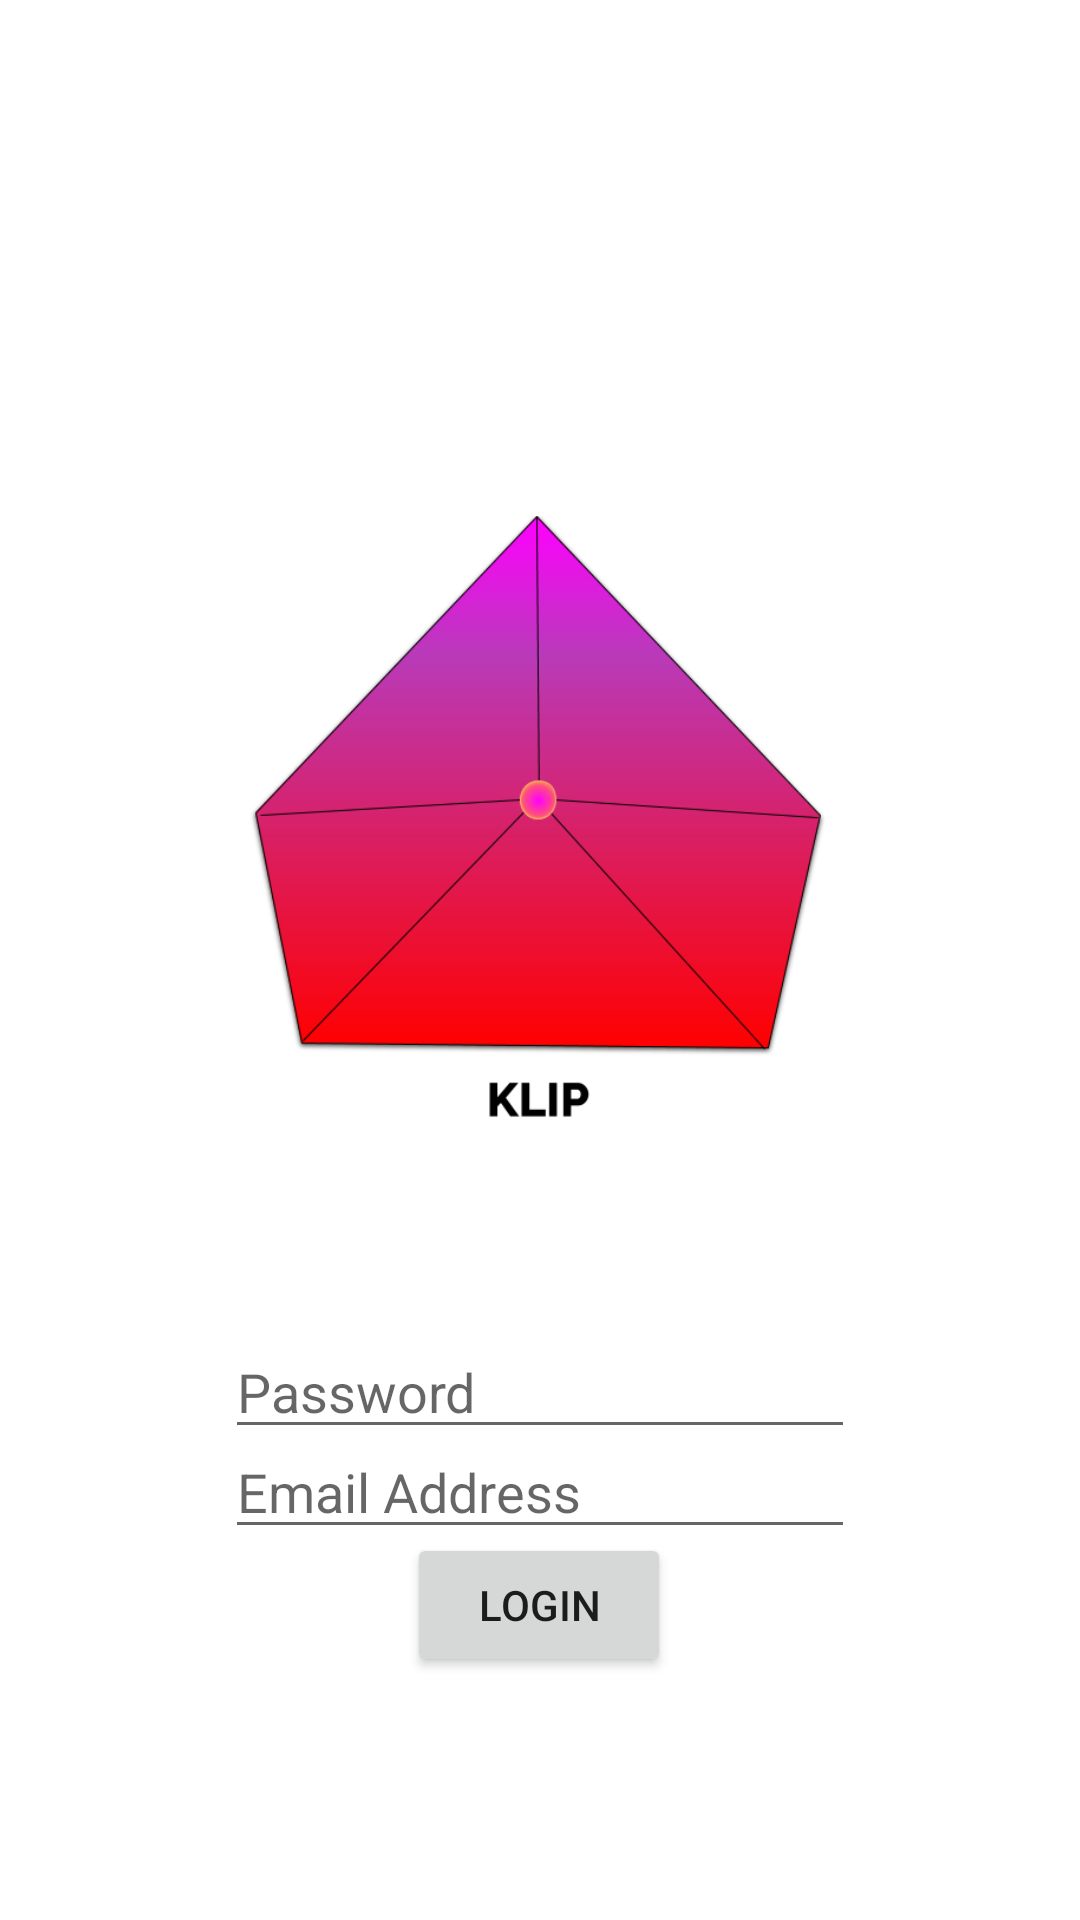

Here is an Android app screen rendered from its layout file. Give the layout XML and the strings, colors and styles it references.
<!-- AndroidManifest.xml: application theme Theme.MentalUp -->
<!-- res/layout/activity_login.xml -->
<?xml version="1.0" encoding="utf-8"?>
<androidx.constraintlayout.widget.ConstraintLayout xmlns:android="http://schemas.android.com/apk/res/android"
    xmlns:app="http://schemas.android.com/apk/res-auto"
    xmlns:tools="http://schemas.android.com/tools"
    android:layout_width="match_parent"
    android:layout_height="match_parent"
    tools:context=".LoginActivity">

    <ImageView
        android:id="@+id/imageView"
        android:layout_width="253dp"
        android:layout_height="207dp"
        android:layout_marginTop="172dp"
        android:contentDescription="@string/company_logo"
        app:layout_constraintEnd_toEndOf="parent"
        app:layout_constraintStart_toStartOf="parent"
        app:layout_constraintTop_toTopOf="parent"
        app:srcCompat="@drawable/company_logo__2_" />

    <EditText
        android:id="@+id/loginPassword"
        android:layout_width="wrap_content"
        android:layout_height="wrap_content"
        android:layout_marginStart="91dp"
        android:layout_marginLeft="91dp"
        android:layout_marginTop="16dp"
        android:layout_marginEnd="91dp"
        android:layout_marginRight="91dp"
        android:layout_marginBottom="28dp"
        android:autofillHints=""
        android:ems="10"
        android:hint="@string/text_password"
        android:inputType="textPassword"
        app:layout_constraintBottom_toTopOf="@+id/btnLogin"
        app:layout_constraintEnd_toEndOf="parent"
        app:layout_constraintStart_toStartOf="parent"
        app:layout_constraintTop_toBottomOf="@+id/loginEmail" />

    <EditText
        android:id="@+id/loginEmail"
        android:layout_width="wrap_content"
        android:layout_height="wrap_content"
        android:layout_marginStart="85dp"
        android:layout_marginLeft="85dp"
        android:layout_marginTop="96dp"
        android:layout_marginEnd="85dp"
        android:layout_marginRight="85dp"
        android:autofillHints=""
        android:ems="10"
        android:hint="@string/text_email"
        android:inputType="textEmailAddress"
        app:layout_constraintEnd_toEndOf="parent"
        app:layout_constraintStart_toStartOf="parent"
        app:layout_constraintTop_toBottomOf="@+id/imageView" />

    <Button
        android:id="@+id/btnLogin"
        android:layout_width="wrap_content"
        android:layout_height="wrap_content"
        android:layout_marginStart="85dp"
        android:layout_marginLeft="85dp"
        android:layout_marginEnd="85dp"
        android:layout_marginRight="85dp"
        android:layout_marginBottom="172dp"
        android:text="@string/button_login"
        app:layout_constraintBottom_toBottomOf="parent"
        app:layout_constraintEnd_toEndOf="parent"
        app:layout_constraintHorizontal_bias="0.496"
        app:layout_constraintStart_toStartOf="parent"
        app:layout_constraintTop_toBottomOf="@+id/loginPassword" />
</androidx.constraintlayout.widget.ConstraintLayout>
<!-- resources referenced by this layout -->
<resources>
  <!-- drawable company_logo__2_: png bitmap (drawable, 28933 bytes) -->
  <string name="button_login">Login</string>
  <string name="company_logo">Company Logo</string>
  <string name="text_email">Email Address</string>
  <string name="text_password">Password</string>
  <style name="Theme.MentalUp" parent="Theme.MaterialComponents.DayNight.DarkActionBar">
          
          <item name="colorPrimary">@color/purple_500</item>
          <item name="colorPrimaryVariant">@color/purple_700</item>
          <item name="colorOnPrimary">@color/white</item>
          
          <item name="colorSecondary">@color/teal_200</item>
          <item name="colorSecondaryVariant">@color/teal_700</item>
          <item name="colorOnSecondary">@color/black</item>
          
          <item name="android:statusBarColor" tools:targetApi="l">?attr/colorPrimaryVariant</item>
          
      </style>
  <!-- not gathered from this repository: default colours our renderer supplied (Android Studio template values) -->
  <color name="purple_500">#FF6200EE</color>
  <color name="purple_700">#FF3700B3</color>
  <color name="teal_200">#FF03DAC5</color>
  <color name="teal_700">#FF018786</color>
  <color name="black">#FF000000</color>
  <color name="white">#FFFFFFFF</color>
</resources>
